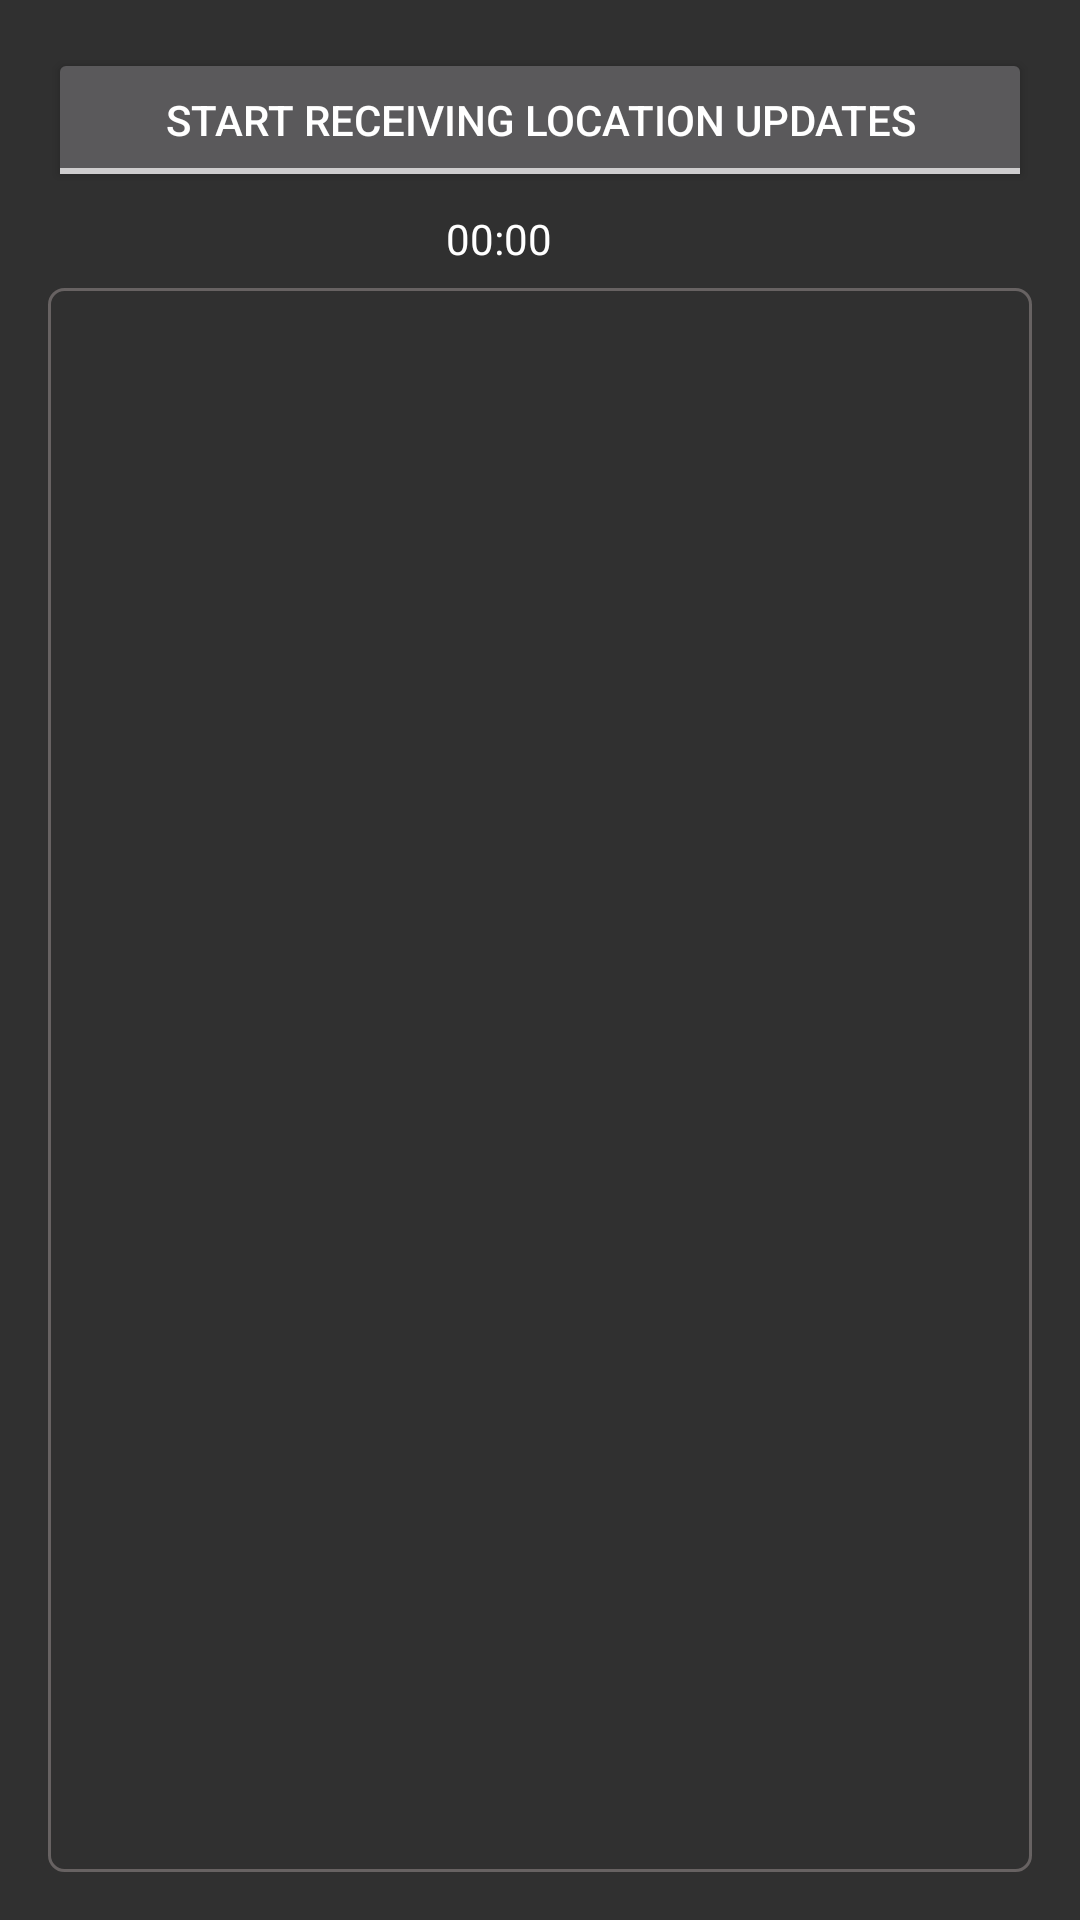

Write the Android layout XML for this screen, with the resource values it uses.
<!-- AndroidManifest.xml: application theme AppTheme -->
<!-- res/layout/activity_journey_1.xml -->
<?xml version="1.0" encoding="utf-8"?>
<androidx.constraintlayout.widget.ConstraintLayout xmlns:android="http://schemas.android.com/apk/res/android"
    xmlns:app="http://schemas.android.com/apk/res-auto"
    xmlns:tools="http://schemas.android.com/tools"
    android:id="@+id/activity_main"
    android:layout_width="match_parent"
    android:layout_height="match_parent"
    tools:context=".controller.JourneyActivity">

    <ToggleButton
        android:id="@+id/foreground_only_location_button"
        android:layout_width="0dp"
        android:layout_height="wrap_content"
        android:layout_marginStart="16dp"
        android:layout_marginTop="16dp"
        android:layout_marginEnd="16dp"
        android:text="@string/start_location_updates_button_text"
        android:textOff="@string/start_location_updates_button_text"
        android:textOn="@string/stop_location_updates_button_text"
        android:visibility="visible"
        app:layout_constraintEnd_toEndOf="parent"
        app:layout_constraintHorizontal_bias="0.498"
        app:layout_constraintStart_toStartOf="parent"
        app:layout_constraintTop_toTopOf="parent" />

    <TextView
        android:id="@+id/output_text_view"
        android:layout_width="0dp"
        android:layout_height="0dp"
        android:layout_marginStart="16dp"
        android:layout_marginTop="32dp"
        android:layout_marginEnd="16dp"
        android:layout_marginBottom="16dp"
        android:background="@drawable/background_border"
        android:padding="8dp"
        android:scrollbarAlwaysDrawHorizontalTrack="false"
        android:scrollbarAlwaysDrawVerticalTrack="false"
        android:scrollbars="vertical"
        app:layout_constraintBottom_toBottomOf="parent"
        app:layout_constraintEnd_toEndOf="parent"
        app:layout_constraintStart_toStartOf="parent"
        app:layout_constraintTop_toBottomOf="@+id/foreground_only_location_button" />

    <Chronometer
        android:id="@+id/chronometer_text"
        android:layout_width="64dp"
        android:layout_height="20dp"
        android:layout_marginStart="16dp"
        android:layout_marginTop="6dp"
        android:layout_marginBottom="6dp"
        app:layout_constraintBottom_toTopOf="@+id/output_text_view"
        app:layout_constraintEnd_toEndOf="parent"
        app:layout_constraintHorizontal_bias="0.474"
        app:layout_constraintStart_toStartOf="parent"
        app:layout_constraintTop_toBottomOf="@+id/foreground_only_location_button"
        app:layout_constraintVertical_bias="1.0" />

</androidx.constraintlayout.widget.ConstraintLayout>
<!-- resources referenced by this layout -->
<resources>
  <!-- drawable background_border (drawable) -->
  <?xml version="1.0" encoding="utf-8"?>
  <shape xmlns:android="http://schemas.android.com/apk/res/android" android:shape="rectangle" >
      <solid android:color="@android:color/transparent" />
      <stroke android:width="1dp" android:color="@color/colorBorder"/>
      
      <corners android:radius="5dp" />
  </shape>
  <string name="start_location_updates_button_text">Start receiving location updates</string>
  <string name="stop_location_updates_button_text">Stop receiving location updates</string>
  <style name="AppTheme" parent="Theme.AppCompat">
  
      </style>
  <color name="colorBorder">#61C1B2B2</color>
</resources>
